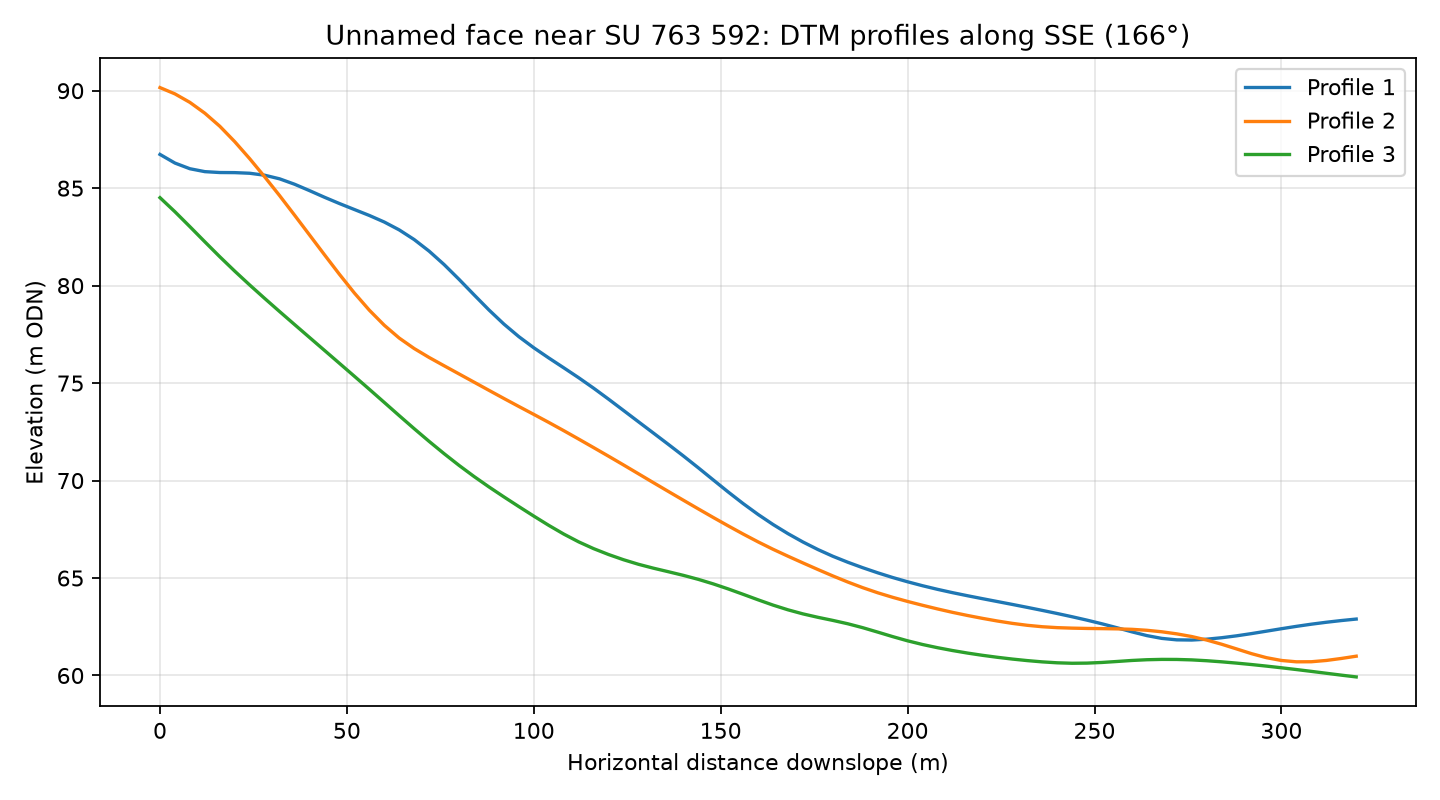

The file beside this chart, header and first rows:
profile, distance_m, elevation_m
1, 0.0, 86.73
1, 4.0, 86.29
1, 8.0, 86
1, 12.0, 85.85
1, 16.0, 85.8
1, 20.0, 85.8
1, 24.0, 85.76
1, 28.0, 85.66
1, 32.0, 85.48
1, 36.0, 85.2
1, 40.0, 84.87
1, 44.0, 84.53
1, 48.0, 84.21
1, 52.0, 83.9
1, 56.0, 83.6
1, 60.0, 83.26
1, 64.0, 82.86
1, 68.0, 82.36
1, 72.0, 81.77
1, 76.0, 81.08
1, 80.0, 80.32
1, 84.0, 79.53
1, 88.0, 78.75
1, 92.0, 78.03
1, 96.0, 77.38
1, 100.0, 76.81
1, 104.0, 76.29
1, 108.0, 75.79
1, 112.0, 75.28
1, 116.0, 74.74
1, 120.0, 74.18
1, 124.0, 73.6
1, 128.0, 73.01
1, 132.0, 72.44
1, 136.0, 71.86
1, 140.0, 71.26
1, 144.0, 70.66
1, 148.0, 70.03
1, 152.0, 69.41
1, 156.0, 68.82
1, 160.0, 68.26
1, 164.0, 67.75
1, 168.0, 67.28
1, 172.0, 66.85
1, 176.0, 66.46
1, 180.0, 66.12
1, 184.0, 65.81
1, 188.0, 65.53
1, 192.0, 65.27
1, 196.0, 65.03
1, 200.0, 64.81
1, 204.0, 64.6
1, 208.0, 64.42
1, 212.0, 64.25
1, 216.0, 64.09
1, 220.0, 63.94
1, 224.0, 63.79
1, 228.0, 63.65
1, 232.0, 63.5
1, 236.0, 63.34
... 183 more rows
